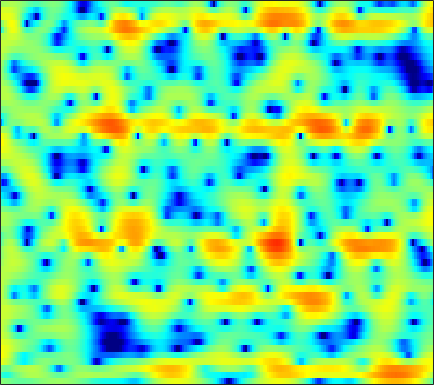

Source data for this figure (header and first rows):
0.43812, 0.24117, -0.032677, -0.30619, -0.50629, -0.75705, -0.97313, -1.1094, -1.2402, -1.322, -1.3375, -1.308, -1.2184, -1.0693, -0.92156, -0.68869, -0.44261, -0.24754, 0.0067451, 0.24272, 0.44859, 0.58506, 0.74243, 0.8725
-2.906, -3.852, -4.492, -4.271, -3.688, -2.694, -1.689, -1, -0.2069, 0.4438, 0.9667, 1.28, 1.606, 1.835, 1.946, 2.016, 1.996, 1.921, 1.74, 1.466, 1.103, 0.7847, 0.3048, -0.2006
0.0632, -0.6008, -0.9939, -0.8496, -0.5248, 0.0172, 0.5523, 0.9093, 1.313, 1.637, 1.893, 2.047, 2.205, 2.305, 2.343, 2.325, 2.212, 2.046, 1.696, 1.162, 0.4039, -0.3468, -1.649, -3.393
4.722, 4.172, 3.396, 2.546, 1.84, 0.7692, -0.4903, -1.573, -3.171, -4.756, -5.85, -5.985, -5.234, -3.972, -3.014, -1.905, -1.043, -0.5533, -0.09962, 0.1496, 0.2267, 0.1886, 0.03862, -0.1764
5.532, 5.114, 4.42, 3.559, 2.787, 1.571, 0.1262, -1.102, -2.854, -4.526, -5.644, -5.831, -5.293, -4.354, -3.654, -2.891, -2.356, -2.091, -1.892, -1.817, -1.804, -1.802, -1.778, -1.684
5.086, 4.893, 4.524, 4.056, 3.647, 3.049, 2.407, 1.913, 1.261, 0.6401, 0.07238, -0.3131, -0.7932, -1.265, -1.644, -2.246, -3.036, -3.803, -5.129, -6.901, -9.232, -11.32, -13.56, -12.62
4.285, 4.112, 3.782, 3.366, 3.007, 2.497, 1.974, 1.583, 1.092, 0.6584, 0.2848, 0.03145, -0.2958, -0.6444, -0.942, -1.421, -2.027, -2.585, -3.491, -4.553, -5.664, -6.394, -6.928, -6.691
3.447, 3.086, 2.429, 1.569, 0.8019, -0.3315, -1.504, -2.3, -3.05, -3.288, -3.03, -2.643, -2.041, -1.486, -1.138, -0.7791, -0.5395, -0.4332, -0.3735, -0.3816, -0.4014, -0.3996, -0.3401, -0.2081
2.994, 2.511, 1.588, 0.2851, -1.005, -3.303, -6.622, -10.39, -20, -16.22, -9.347, -6.548, -4.091, -2.443, -1.55, -0.678, -0.06706, 0.2701, 0.6116, 0.8608, 1.048, 1.17, 1.324, 1.471
2.991, 2.729, 2.212, 1.521, 0.8932, -0.04995, -1.013, -1.657, -2.255, -2.423, -2.233, -1.952, -1.524, -1.121, -0.8805, -0.6713, -0.6041, -0.6267, -0.7009, -0.7731, -0.7917, -0.7577, -0.6097, -0.3659
3.237, 3.233, 3.113, 2.887, 2.658, 2.289, 1.908, 1.632, 1.297, 0.977, 0.6689, 0.4549, 0.158, -0.2087, -0.5609, -1.169, -1.97, -2.739, -3.996, -5.453, -6.803, -7.35, -6.955, -5.58
3.057, 3.189, 3.199, 3.055, 2.88, 2.607, 2.297, 2.058, 1.73, 1.397, 1.055, 0.7839, 0.366, -0.1717, -0.6671, -1.462, -2.464, -3.43, -5.179, -7.661, -10.99, -13.23, -11.87, -8.116
2.695, 2.579, 2.169, 1.537, 1.006, 0.3209, -0.2397, -0.5269, -0.7245, -0.8055, -0.8774, -1.011, -1.28, -1.618, -1.869, -2.198, -2.44, -2.546, -2.603, -2.582, -2.408, -2.146, -1.547, -0.7571
2.794, 1.987, 0.4269, -1.866, -4.243, -8.415, -11.62, -10.21, -7.193, -5.283, -4.486, -4.497, -5.126, -6.302, -7.402, -8.382, -7.719, -6.281, -4.1, -2.173, -0.6098, 0.3711, 1.473, 2.408
2.871, 2.038, 0.6011, -1.235, -2.817, -4.808, -6.068, -6.124, -5.445, -4.829, -4.743, -5.039, -6.026, -7.864, -9.677, -11.75, -10.65, -8.222, -5.217, -2.839, -0.9972, 0.126, 1.333, 2.271
2.717, 2.308, 1.661, 0.9661, 0.4368, -0.2424, -0.7975, -1.133, -1.523, -1.883, -2.24, -2.532, -3.009, -3.496, -3.753, -3.882, -3.781, -3.502, -2.88, -2.153, -1.379, -0.8064, -0.05848, 0.612
2.463, 2.373, 2.207, 1.99, 1.79, 1.484, 1.182, 0.9323, 0.5681, 0.1903, -0.2051, -0.5437, -0.9994, -1.429, -1.772, -2.183, -2.504, -2.708, -2.906, -2.954, -2.83, -2.625, -2.214, -1.635
1.961, 2.208, 2.46, 2.599, 2.638, 2.612, 2.474, 2.308, 2.033, 1.677, 1.228, 0.828, 0.2687, -0.384, -0.9847, -1.881, -2.871, -3.733, -5.026, -6.297, -7.224, -7.38, -6.723, -5.376
0.909, 1.596, 2.281, 2.737, 2.961, 3.103, 3.063, 2.947, 2.69, 2.31, 1.834, 1.445, 0.8002, 0.03156, -0.5902, -1.654, -3.049, -4.354, -6.696, -10.34, -16.98, -23.72, -14.11, -8.717
0.2084, 1.073, 1.923, 2.509, 2.753, 2.851, 2.749, 2.552, 2.107, 1.559, 0.9954, 0.5577, -0.03794, -0.5399, -0.8379, -1.304, -1.888, -2.34, -3.058, -3.825, -4.348, -4.435, -4.181, -3.482
0.4647, 1.252, 2.135, 2.708, 2.896, 2.808, 2.383, 1.797, 0.723, -0.5968, -2.081, -3.089, -3.727, -3.579, -3.16, -2.192, -1.239, -0.6822, -0.08237, 0.3918, 0.6957, 0.8619, 0.9832, 0.822
-1.883, -0.271, 1.169, 1.891, 2.064, 1.82, 0.9379, -0.09703, -2.021, -4.823, -9.076, -13.92, -42.23, -14.41, -9.725, -5.897, -3.059, -1.477, 0.1996, 1.486, 2.383, 2.819, 3.216, 3.241
-2.435, -1.359, -0.4065, -0.02561, -0.08573, -0.5941, -1.68, -2.801, -4.82, -7.381, -10.31, -12.61, -14.19, -13.82, -12.31, -9.079, -6.26, -4.418, -2.319, -0.693, 0.5752, 1.31, 2.008, 2.543
0.1969, 0.3249, 0.3737, 0.234, -0.06679, -0.7653, -1.741, -2.824, -4.579, -6.879, -9.973, -12.91, -18, -17.58, -13.74, -9.68, -6.691, -5.008, -3.229, -1.898, -0.8667, -0.2121, 0.5101, 1.145
1.8, 1.734, 1.551, 1.281, 0.9855, 0.4537, -0.2159, -0.8343, -1.728, -2.748, -3.692, -4.368, -4.891, -4.959, -4.694, -3.956, -3.263, -2.723, -2.249, -2.023, -2.029, -2.15, -2.204, -2.015
1.837, 1.758, 1.597, 1.339, 1.135, 0.8419, 0.5154, 0.3285, 0.04364, -0.1797, -0.3415, -0.4305, -0.4362, -0.4025, -0.3543, -0.2913, -0.3425, -0.4989, -0.9712, -1.835, -3.322, -5.126, -8.934, -15.39
-0.1847, -0.3272, -0.62, -0.996, -1.289, -1.602, -1.728, -1.687, -1.422, -0.9607, -0.4515, -0.02212, 0.4549, 0.8688, 1.106, 1.232, 1.231, 1.05, 0.6215, -0.1095, -1.132, -2.09, -3.439, -4.197
-3.473, -3.834, -4.622, -5.708, -6.772, -8.277, -9.181, -8.883, -7.116, -4.965, -3.005, -1.776, -0.4662, 0.5331, 1.087, 1.618, 1.899, 1.987, 1.933, 1.727, 1.422, 1.204, 0.9367, 0.8338
-6.22, -6.665, -7.574, -8.982, -10.57, -13.9, -18.73, -17.63, -11.5, -7.168, -4.127, -2.414, -0.6726, 0.6346, 1.334, 2.05, 2.457, 2.634, 2.694, 2.62, 2.427, 2.262, 2.025, 1.814
-8.463, -8.755, -8.867, -8.75, -8.463, -8.022, -7.168, -6.318, -4.742, -3.007, -1.325, -0.2219, 1.047, 2.004, 2.545, 3.018, 3.25, 3.266, 3.114, 2.792, 2.34, 1.916, 1.342, 0.7563
-13.91, -16.53, -15.32, -10.95, -8.345, -5.63, -3.554, -2.234, -0.6878, 0.6295, 1.762, 2.464, 3.236, 3.737, 3.987, 4.061, 3.917, 3.635, 3.054, 2.216, 1.159, 0.2059, -1.222, -2.743
-9.083, -9.906, -9.119, -6.706, -4.767, -2.515, -0.6901, 0.454, 1.705, 2.698, 3.44, 3.869, 4.212, 4.363, 4.298, 4.03, 3.485, 2.912, 1.877, 0.5229, -1.223, -2.796, -5.479, -9.006
-1.992, -1.829, -1.403, -0.7386, -0.1293, 0.7397, 1.568, 2.133, 2.748, 3.238, 3.551, 3.689, 3.678, 3.514, 3.221, 2.689, 1.881, 1.118, -0.1613, -1.73, -3.673, -5.298, -7.838, -10.57
1.4, 1.546, 1.751, 1.998, 2.18, 2.44, 2.668, 2.813, 2.942, 2.986, 2.938, 2.817, 2.565, 2.156, 1.76, 1.065, 0.1821, -0.6278, -1.912, -3.478, -5.389, -7.031, -9.573, -12.41
3.447, 3.437, 3.394, 3.312, 3.235, 3.092, 2.926, 2.773, 2.558, 2.275, 1.948, 1.653, 1.232, 0.7132, 0.308, -0.3544, -1.092, -1.747, -2.774, -4.04, -5.609, -7.071, -9.445, -12.6
4.868, 4.655, 4.302, 3.866, 3.513, 2.997, 2.463, 2.061, 1.514, 0.9806, 0.4166, 0.0006373, -0.6132, -1.169, -1.584, -2.004, -2.355, -2.578, -2.933, -3.395, -3.998, -4.629, -5.566, -6.652
5.724, 5.273, 4.531, 3.65, 2.89, 1.823, 0.7552, 0.03247, -0.782, -1.401, -2.009, -2.564, -3.543, -4.71, -5.553, -5.966, -5.391, -4.539, -3.369, -2.471, -1.915, -1.682, -1.608, -1.676
5.244, 4.616, 3.589, 2.246, 0.9138, -1.41, -4.376, -6.652, -7.516, -6.22, -5.046, -4.919, -5.84, -8.591, -13.13, -25.34, -10.94, -6.571, -3.146, -1.119, 0.08862, 0.6721, 1.088, 1.304
1.789, 1.503, 1.167, 0.5067, -0.4119, -2.359, -5.447, -7.984, -8.616, -5.853, -3.636, -2.668, -2.16, -2.195, -2.305, -2.141, -1.377, -0.5382, 0.5685, 1.347, 1.784, 1.813, 1.625, 1.186
-10.53, -6.303, -2.885, -1.147, -0.4992, -0.1458, -0.1581, -0.1686, 0.00176, 0.3644, 0.8469, 1.231, 1.615, 1.894, 2.094, 2.242, 2.424, 2.509, 2.515, 2.307, 1.772, 1.035, -0.41, -2.689
-4.967, -4.034, -2.47, -1.109, -0.3455, 0.3743, 0.8743, 1.119, 1.397, 1.619, 1.812, 1.973, 2.112, 2.214, 2.288, 2.297, 2.254, 2.147, 1.849, 1.381, 0.6162, -0.1839, -1.625, -3.582
-0.6142, -0.4296, -0.07554, 0.3302, 0.6045, 0.8969, 1.106, 1.2, 1.248, 1.268, 1.26, 1.218, 1.202, 1.187, 1.151, 1.162, 1.108, 1.046, 0.9004, 0.6301, 0.2185, -0.1545, -0.8229, -1.589
1.191, 1.354, 1.519, 1.585, 1.583, 1.492, 1.287, 1.098, 0.7733, 0.4089, 0.04769, -0.2126, -0.4669, -0.6128, -0.6517, -0.5856, -0.4203, -0.2518, 0.007628, 0.2202, 0.3676, 0.4003, 0.3298, 0.1179
2.157, 2.359, 2.424, 2.275, 2.033, 1.55, 0.8866, 0.2774, -0.6381, -1.668, -2.731, -3.427, -4.231, -4.702, -4.704, -4.428, -3.68, -2.963, -1.916, -0.8463, 0.09808, 0.6643, 1.266, 1.623
2.253, 2.321, 2.129, 1.67, 1.145, 0.2068, -0.9909, -2.091, -3.878, -6.024, -8.562, -10.62, -13.22, -14.82, -15.04, -13.85, -11.38, -9.121, -6.182, -3.591, -1.479, -0.1655, 1.202, 2.202
1.797, 1.492, 0.8505, -0.04787, -0.875, -2.173, -3.724, -5.1, -7.283, -10.19, -14.21, -18.4, -28.88, -35.03, -31.54, -42.56, -22.16, -15.48, -9.743, -5.752, -2.761, -1.034, 0.7923, 2.171
1.254, 0.4894, -0.7679, -2.283, -3.532, -5.18, -6.678, -7.701, -8.931, -10.25, -11.78, -13.08, -14.62, -15.32, -15.14, -13.96, -11.6, -9.439, -6.547, -3.936, -1.717, -0.3039, 1.257, 2.488
0.9345, -0.2246, -2.239, -4.926, -7.472, -11.6, -14.43, -13.48, -11.25, -9.585, -8.607, -8.186, -7.708, -7.14, -6.621, -5.73, -4.6, -3.626, -2.249, -0.9172, 0.3167, 1.166, 2.126, 2.911
1.435, 0.377, -1.463, -3.9, -6.179, -9.62, -11.71, -10.9, -8.54, -6.527, -5.091, -4.268, -3.397, -2.664, -2.151, -1.474, -0.814, -0.3177, 0.3329, 0.9343, 1.485, 1.842, 2.233, 2.535
2.337, 1.758, 0.8221, -0.2236, -1.001, -1.892, -2.438, -2.538, -2.363, -1.947, -1.446, -1.045, -0.5871, -0.2065, 0.07033, 0.3971, 0.6474, 0.7973, 0.9292, 0.9948, 0.9798, 0.8897, 0.736, 0.5346
2.905, 2.658, 2.268, 1.856, 1.56, 1.185, 0.8983, 0.7617, 0.6545, 0.6181, 0.647, 0.6761, 0.7377, 0.7955, 0.8076, 0.7718, 0.682, 0.5481, 0.2633, -0.1611, -0.767, -1.318, -2.193, -3.175
3.038, 2.941, 2.834, 2.729, 2.634, 2.496, 2.32, 2.146, 1.911, 1.663, 1.412, 1.219, 1.017, 0.8601, 0.7226, 0.5146, 0.2509, -0.02522, -0.5361, -1.298, -2.38, -3.41, -5.261, -7.75
2.168, 2.242, 2.592, 2.995, 3.219, 3.362, 3.256, 3.015, 2.522, 1.904, 1.238, 0.8153, 0.3522, 0.0605, -0.0177, -0.0359, -0.1154, -0.2477, -0.5993, -1.222, -2.18, -3.22, -5.127, -7.768
-4.487, -2.041, 1.288, 3.404, 4.342, 4.868, 4.734, 4.271, 3.129, 1.431, -0.6168, -2.064, -3.231, -3.129, -2.485, -1.546, -0.7844, -0.3589, -0.01152, 0.09054, -0.1167, -0.5617, -1.487, -2.849
-0.08906, 0.9457, 2.981, 4.497, 5.155, 5.397, 4.949, 4.129, 2.309, -0.5562, -5.094, -10.7, -20.09, -11.05, -8.288, -6.41, -5.135, -4.207, -2.785, -1.457, -0.5361, -0.1316, -0.01744, -0.3974
4.333, 4.293, 4.387, 4.49, 4.454, 4.18, 3.54, 2.767, 1.348, -0.4896, -2.671, -4.368, -6.388, -8.163, -9.841, -13.46, -21.19, -18.08, -10.17, -5.998, -3.483, -2.265, -1.331, -0.9547
3.79, 3.754, 3.711, 3.631, 3.509, 3.219, 2.747, 2.269, 1.456, 0.423, -0.7644, -1.776, -3.191, -4.718, -5.904, -7.485, -8.351, -8.052, -6.457, -4.578, -2.981, -2.088, -1.231, -0.7693
1.339, 1.498, 1.702, 1.854, 1.926, 1.92, 1.8, 1.63, 1.292, 0.8395, 0.292, -0.1542, -0.795, -1.421, -1.843, -2.28, -2.44, -2.362, -2.045, -1.556, -1.03, -0.658, -0.262, -0.02956
